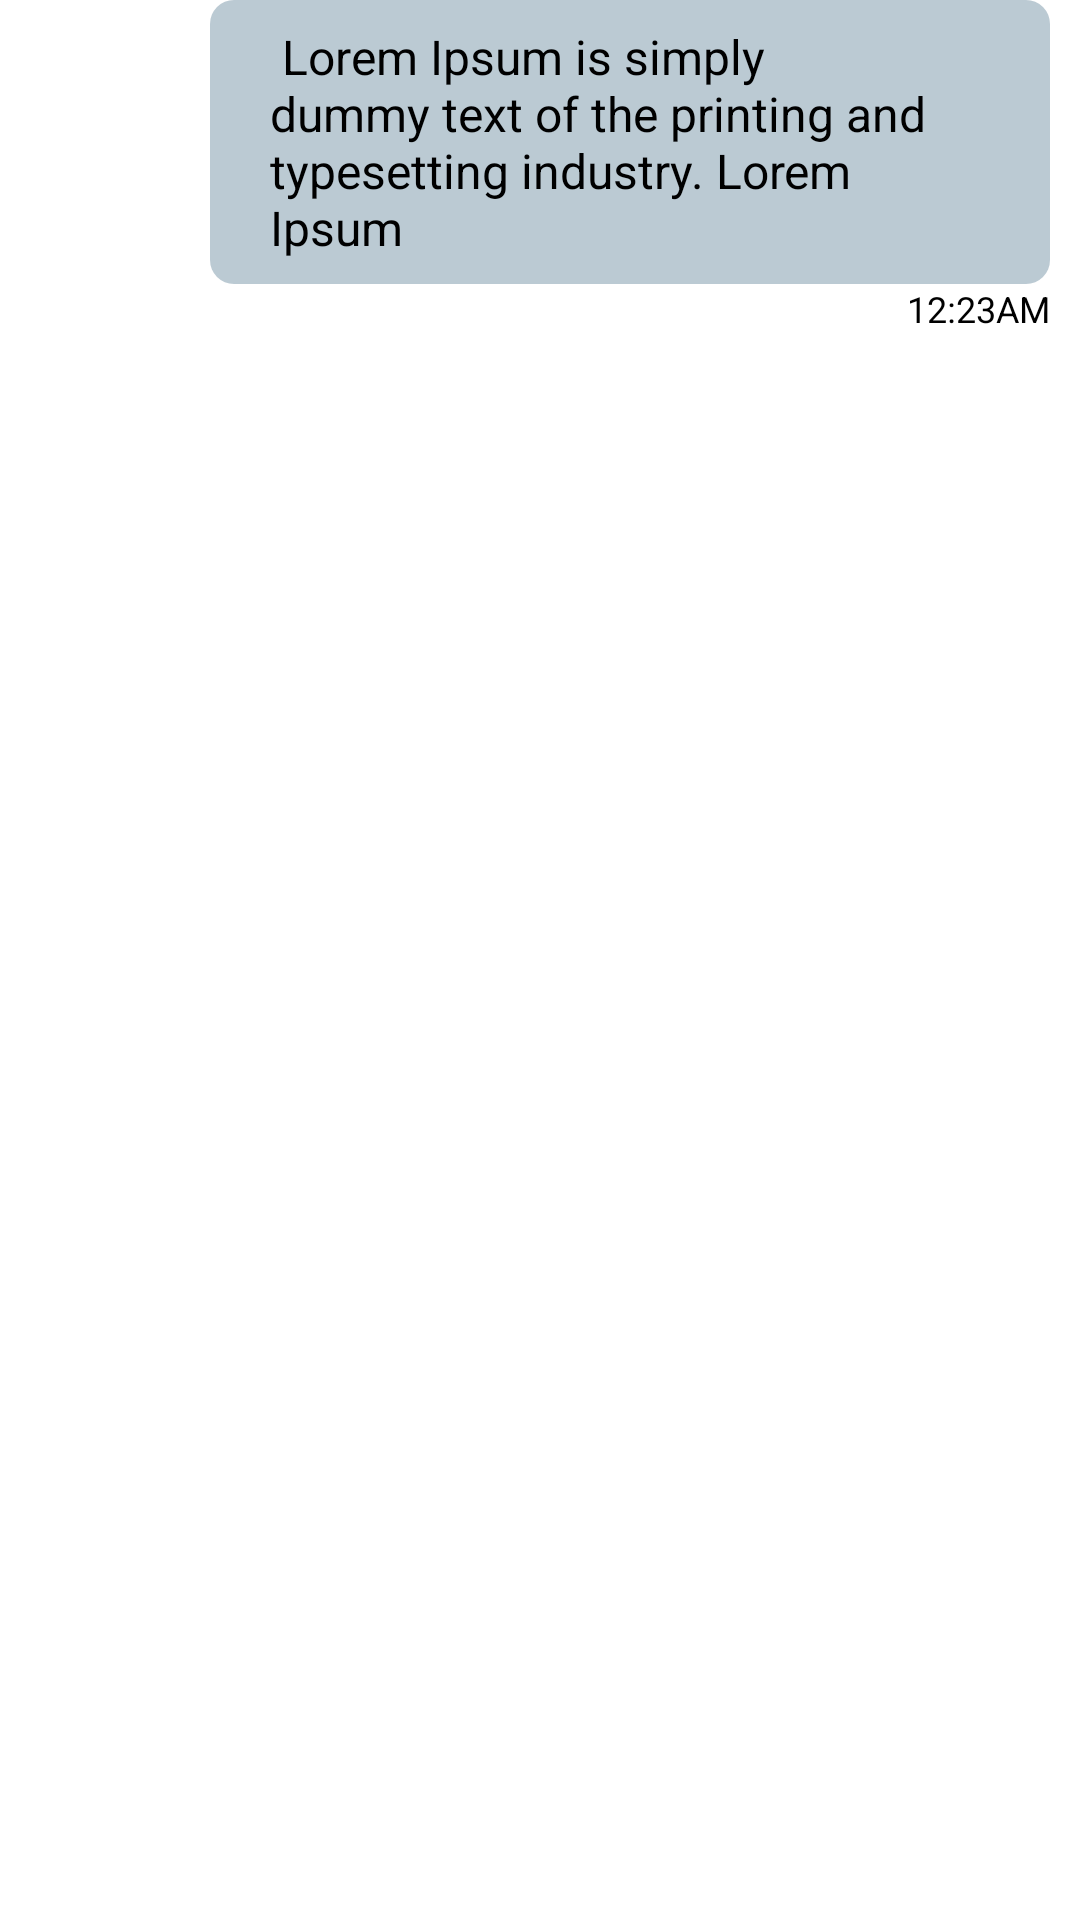

The Android layout XML behind this screen, and the referenced resources:
<!-- AndroidManifest.xml: application theme Theme.CallingApp -->
<!-- res/layout/sender_chat_item.xml -->
<?xml version="1.0" encoding="utf-8"?>
<androidx.constraintlayout.widget.ConstraintLayout
    xmlns:android="http://schemas.android.com/apk/res/android"
    xmlns:app="http://schemas.android.com/apk/res-auto"
    xmlns:tools="http://schemas.android.com/tools"
    android:layout_width="match_parent"
    android:paddingStart="70dp"
    android:paddingEnd="10dp"
    android:layout_marginBottom="15dp"
    android:layout_height="wrap_content">


    <TextView
        android:id="@+id/sender_message_text"
        android:layout_width="wrap_content"
        android:layout_height="wrap_content"
        android:layout_alignParentTop="true"
        android:layout_alignParentEnd="true"
        android:layout_alignParentRight="true"
        app:layout_constraintHorizontal_bias="1"
        android:background="@drawable/sender_chat_bg"
        android:paddingHorizontal="20dp"
        android:paddingVertical="8dp"
        android:text=" Lorem Ipsum is simply dummy text of the printing and typesetting industry. Lorem Ipsum"
        android:textColor="@android:color/black"
        android:textSize="16sp"
        app:layout_constraintEnd_toEndOf="parent"
        app:layout_constraintStart_toStartOf="parent"
        tools:ignore="MissingConstraints" />

    <TextView
        android:id="@+id/sender_message_time"
        android:layout_width="wrap_content"
        android:layout_height="wrap_content"
        android:layout_below="@+id/sender_message_text"
        android:layout_alignEnd="@+id/sender_message_text"
        android:layout_alignRight="@+id/sender_message_text"
        android:text="12:23AM"
        android:textColor="@android:color/black"
        android:textSize="12sp"
        app:layout_constraintBottom_toBottomOf="parent"
        app:layout_constraintEnd_toEndOf="@+id/sender_message_text"
        app:layout_constraintHorizontal_bias="1.0"
        app:layout_constraintStart_toStartOf="parent"
        app:layout_constraintTop_toBottomOf="@+id/sender_message_text"
        app:layout_constraintVertical_bias="0.0" />

</androidx.constraintlayout.widget.ConstraintLayout>
<!-- resources referenced by this layout -->
<resources>
  <!-- drawable sender_chat_bg (drawable) -->
  <shape xmlns:android="http://schemas.android.com/apk/res/android">
      <corners android:radius="8dp" />
      <solid android:color="#E1B2C3CE" />
  </shape>
  <style name="Theme.CallingApp" parent="Theme.MaterialComponents.DayNight.DarkActionBar">
          
          <item name="colorPrimary">@color/purple_500</item>
          <item name="colorPrimaryVariant">@color/purple_700</item>
          <item name="colorOnPrimary">@color/white</item>
          
          <item name="colorSecondary">@color/teal_200</item>
          <item name="colorSecondaryVariant">@color/teal_700</item>
          <item name="colorOnSecondary">@color/black</item>
          
          <item name="android:statusBarColor">@android:color/darker_gray</item>
          <item name="android:windowTranslucentStatus">true</item>
          
  
      </style>
  <color name="purple_500">#FF6200EE</color>
  <color name="purple_700">#FF3700B3</color>
  <color name="white">#FFFFFFFF</color>
  <color name="teal_200">#b59cf4</color>
  <color name="teal_700">#FF018786</color>
  <color name="black">#FF000000</color>
</resources>
